4-way image classification set "data" from GitHub (YinkaAjao/Tactical-Video-Analyzer); label vocabulary: corner, free kick, goal attempt, yellow card.

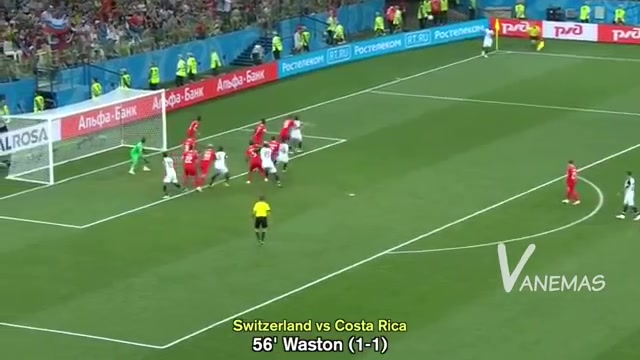
Label: corner

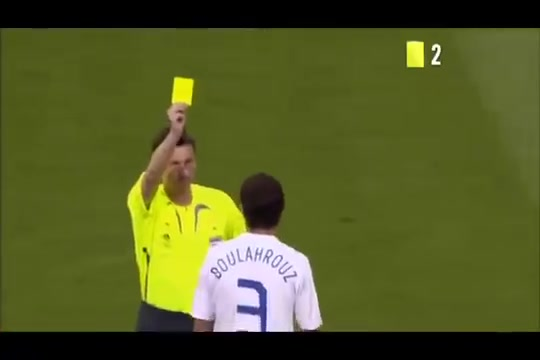
Label: yellow card

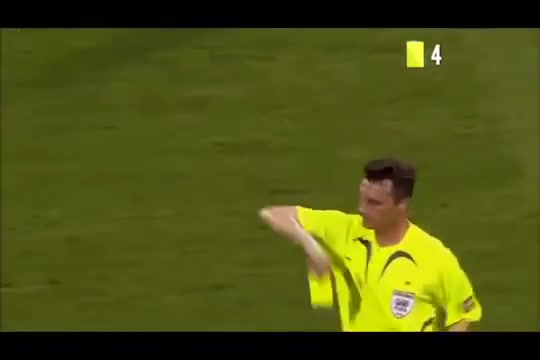
Label: yellow card

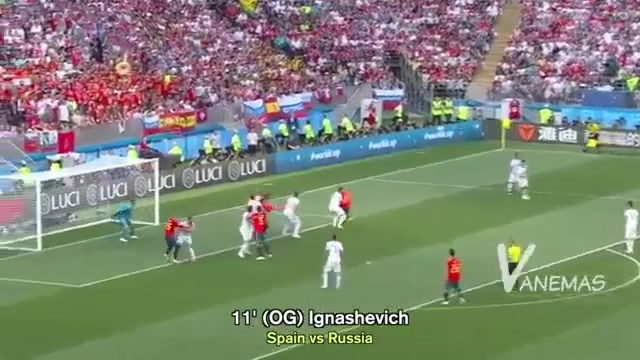
Label: free kick

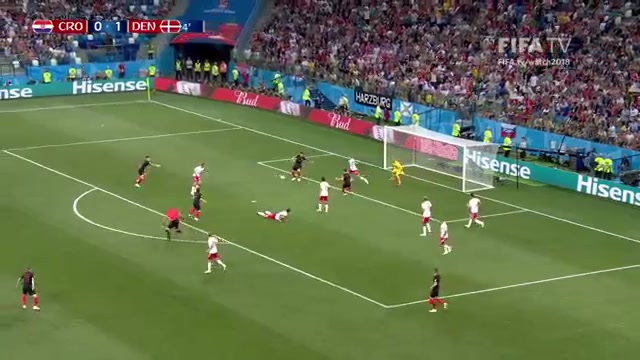
Label: goal attempt

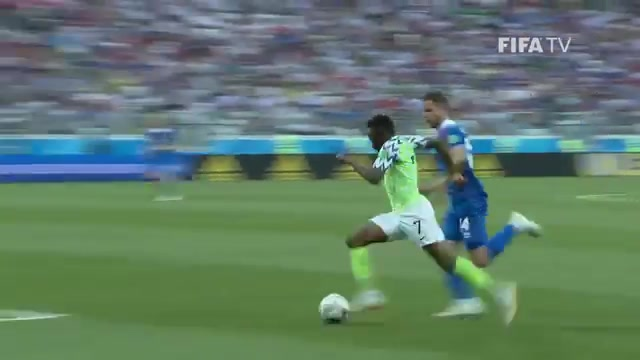
Label: goal attempt
